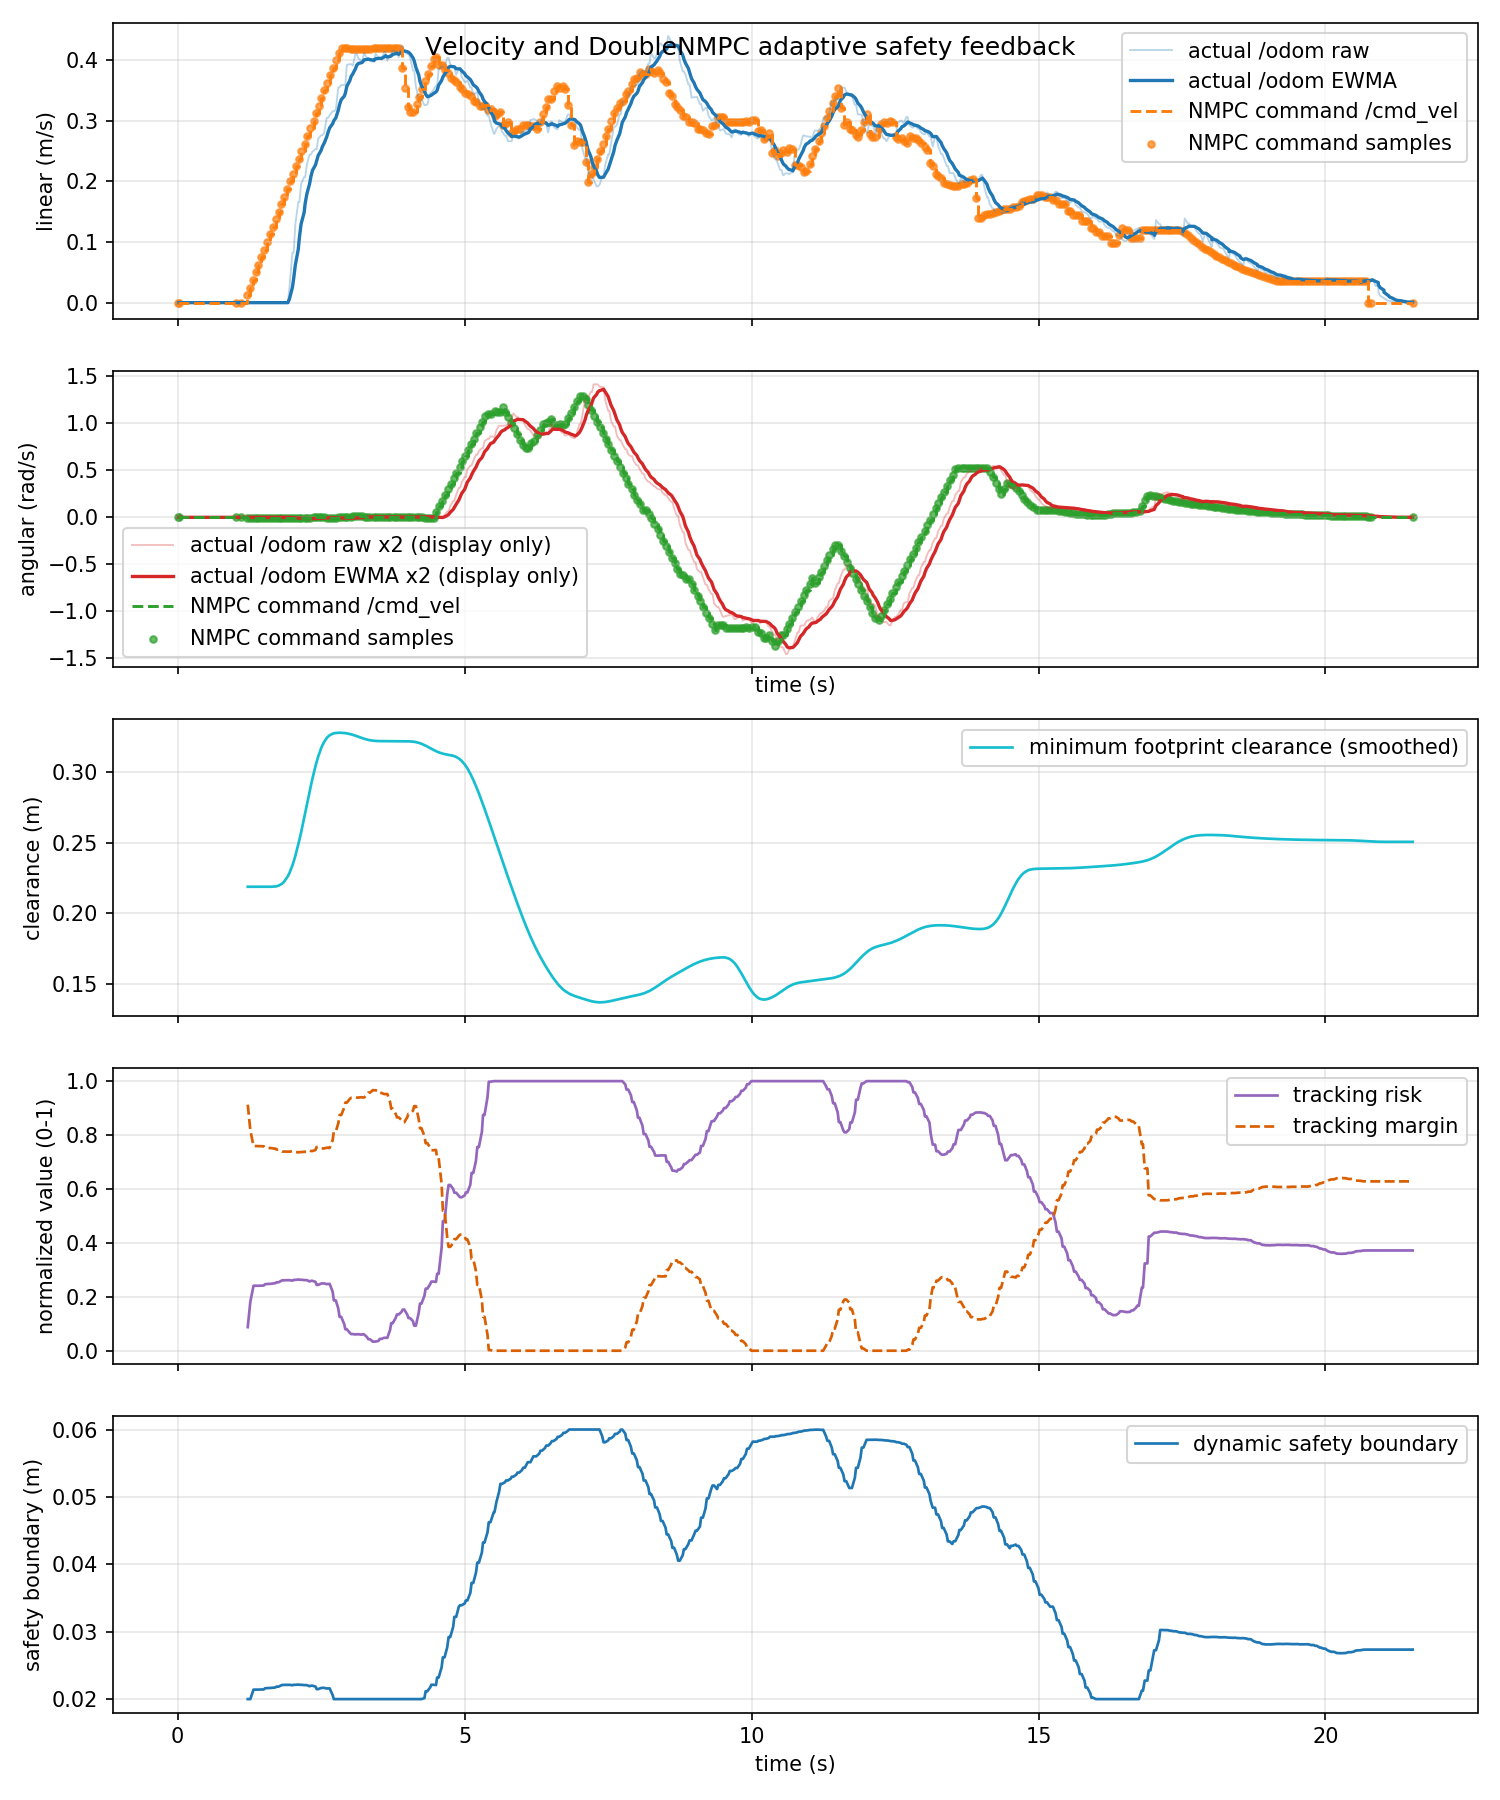

Source data for this figure (header and first rows):
time_s, actual_linear_mps, actual_angular_radps, command_linear_mps, command_angular_radps, command_linear_abs_mps, command_angular_abs_radps, tracking_risk, dynamic_safe_margin_m, predicted_min_clearance_m, tracking_margin, footprint_clearance_m
0.0204, 0.0, 0.0, 0.0, 0.0, 0.0, 0.0, nan, nan, nan, nan, nan
0.03084, 0.0, 0.0, 0.0, 0.0, 0.0, 0.0, nan, nan, nan, nan, nan
0.07537, 0.0, 0.0, 0.0, 0.0, 0.0, 0.0, nan, nan, nan, nan, nan
0.1047, 0.0, 0.0, 0.0, 0.0, 0.0, 0.0, nan, nan, nan, nan, nan
0.1204, 0.0, 0.0, 0.0, 0.0, 0.0, 0.0, nan, nan, nan, nan, nan
0.1525, 0.0, 0.0, 0.0, 0.0, 0.0, 0.0, nan, nan, nan, nan, nan
0.2204, 0.0, 0.0, 0.0, 0.0, 0.0, 0.0, nan, nan, nan, nan, nan
0.2518, 0.0, 0.0, 0.0, 0.0, 0.0, 0.0, nan, nan, nan, nan, nan
0.2542, 0.0, 0.0, 0.0, 0.0, 0.0, 0.0, nan, nan, nan, nan, nan
0.3204, 0.0, 0.0, 0.0, 0.0, 0.0, 0.0, nan, nan, nan, nan, nan
0.3232, 0.0, 0.0, 0.0, 0.0, 0.0, 0.0, nan, nan, nan, nan, nan
0.3882, 0.0, 0.0, 0.0, 0.0, 0.0, 0.0, nan, nan, nan, nan, nan
0.3976, 0.0, 0.0, 0.0, 0.0, 0.0, 0.0, nan, nan, nan, nan, nan
0.4204, 0.0, 0.0, 0.0, 0.0, 0.0, 0.0, nan, nan, nan, nan, nan
0.4568, 0.0, 0.0, 0.0, 0.0, 0.0, 0.0, nan, nan, nan, nan, nan
0.5204, 0.0, 0.0, 0.0, 0.0, 0.0, 0.0, nan, nan, nan, nan, nan
0.5251, 0.0, 0.0, 0.0, 0.0, 0.0, 0.0, nan, nan, nan, nan, nan
0.5929, 0.0, 0.0, 0.0, 0.0, 0.0, 0.0, nan, nan, nan, nan, nan
0.5996, 0.0, 0.0, 0.0, 0.0, 0.0, 0.0, nan, nan, nan, nan, nan
0.6204, 0.0, 0.0, 0.0, 0.0, 0.0, 0.0, nan, nan, nan, nan, nan
0.6647, 0.0, 0.0, 0.0, 0.0, 0.0, 0.0, nan, nan, nan, nan, nan
0.7204, 0.0, 0.0, 0.0, 0.0, 0.0, 0.0, nan, nan, nan, nan, nan
0.7327, 0.0, 0.0, 0.0, 0.0, 0.0, 0.0, nan, nan, nan, nan, nan
0.7481, 0.0, 0.0, 0.0, 0.0, 0.0, 0.0, nan, nan, nan, nan, nan
0.8208, 0.0, 0.0, 0.0, 0.0, 0.0, 0.0, nan, nan, nan, nan, nan
0.8204, 0.0, 0.0, 0.0, 0.0, 0.0, 0.0, nan, nan, nan, nan, nan
0.9041, 0.0, 0.0, 0.0, 0.0, 0.0, 0.0, nan, nan, nan, nan, nan
0.913, 0.0, 0.0, 0.0, 0.0, 0.0, 0.0, nan, nan, nan, nan, nan
0.9203, 0.0, 0.0, 0.0, 0.0, 0.0, 0.0, nan, nan, nan, nan, nan
0.9809, 0.0, 0.0, 0.0, 0.0, 0.0, 0.0, nan, nan, nan, nan, nan
1.02, 0.0, 0.0, 0.0, 0.0, 0.0, 0.0, nan, nan, nan, nan, nan
1.048, 0.0, 0.0, 0.0, 0.0, 0.0, 0.0, nan, nan, nan, nan, nan
1.05, 0.0, 0.0, 0.0, 0.0, 0.0, 0.0, nan, nan, nan, nan, nan
1.12, 0.0, 0.0, 0.0, 0.0, 0.0, 0.0, nan, nan, nan, nan, nan
1.125, 0.0, 0.0, 0.0, 0.0, 0.0, 0.0, nan, nan, nan, nan, nan
1.164, 0.0, 0.0, 0.0, 0.0, 0.0, 0.0, nan, nan, nan, nan, nan
1.197, 0.0, 0.0, 0.0, 0.0, 0.0, 0.0, nan, nan, nan, nan, nan
1.22, 0.0, 0.0, 0.0125, -0.007969, 0.0125, 0.007969, 0.08741, 0.02, 0.5188, 0.9126, 0.2188
1.265, 0.0, 0.0, 0.025, -0.007969, 0.025, 0.007969, 0.1814, 0.02, 0.5188, 0.8186, 0.2188
1.32, 0.0, 0.0, 0.0375, -0.007969, 0.0375, 0.007969, 0.2409, 0.0214, 0.5188, 0.7591, 0.2188
1.336, 0.0, 0.0, 0.0375, -0.007969, 0.0375, 0.007969, 0.2409, 0.0214, 0.5188, 0.7591, 0.2188
1.347, 0.0, 0.0, 0.0375, -0.007969, 0.0375, 0.007969, 0.2409, 0.0214, 0.5188, 0.7591, 0.2188
1.405, 0.0, 0.0, 0.05, -0.007969, 0.05, 0.007969, 0.241, 0.02141, 0.5188, 0.759, 0.2188
1.42, 0.0, 0.0, 0.0625, -0.007969, 0.0625, 0.007969, 0.2411, 0.02141, 0.5188, 0.7589, 0.2188
1.484, 0.0, 0.0, 0.075, -0.007969, 0.075, 0.007969, 0.2417, 0.02143, 0.5188, 0.7583, 0.2188
1.498, 0.0, 0.0, 0.075, -0.007969, 0.075, 0.007969, 0.2417, 0.02143, 0.5188, 0.7583, 0.2188
1.52, 0.0, 0.0, 0.0875, -0.007969, 0.0875, 0.007969, 0.2465, 0.0216, 0.5188, 0.7535, 0.2188
1.556, 0.0, 0.0, 0.1, -0.007969, 0.1, 0.007969, 0.2475, 0.02163, 0.5188, 0.7525, 0.2188
1.62, 0.0, 0.0, 0.1125, -0.007969, 0.1125, 0.007969, 0.2483, 0.02166, 0.5188, 0.7517, 0.2188
1.624, 0.0, 0.0, 0.1125, -0.007969, 0.1125, 0.007969, 0.2483, 0.02166, 0.5188, 0.7517, 0.2188
1.689, 0.0, 0.0, 0.125, -0.007969, 0.125, 0.007969, 0.2503, 0.02173, 0.5188, 0.7497, 0.2188
1.703, 0.0, 0.0, 0.125, -0.007969, 0.125, 0.007969, 0.2503, 0.02173, 0.5188, 0.7497, 0.2188
1.72, 0.0, 0.0, 0.1375, -0.007969, 0.1375, 0.007969, 0.2539, 0.02185, 0.5188, 0.7461, 0.2188
1.757, 0.0, 0.0, 0.1375, -0.007969, 0.1375, 0.007969, 0.2539, 0.02185, 0.5188, 0.7461, 0.2188
1.82, 0.0, 0.0, 0.1625, -0.007969, 0.1625, 0.007969, 0.2612, 0.0221, 0.5188, 0.7388, 0.2188
1.841, 0.0, 0.0, 0.1625, -0.007969, 0.1625, 0.007969, 0.2612, 0.0221, 0.5188, 0.7388, 0.2188
1.847, 0.0, 0.0, 0.1625, -0.007969, 0.1625, 0.007969, 0.2612, 0.0221, 0.5188, 0.7388, 0.2188
1.92, 0.0, 0.0, 0.1875, -0.007969, 0.1875, 0.007969, 0.2617, 0.02212, 0.5188, 0.7383, 0.2188
1.947, 0.02548, -0.0007344, 0.1875, -0.007969, 0.1875, 0.007969, 0.2617, 0.02212, 0.5188, 0.7383, 0.2188
1.999, 0.08247, -0.003505, 0.2, -0.007969, 0.2, 0.007969, 0.2598, 0.02206, 0.5188, 0.7402, 0.2188
... 585 more rows
